4-way image classification set "Borders" from GitHub (frankbydefault/tumor-detector-notebook); label vocabulary: glioma, meningioma, no tumor, pituitary tumor.

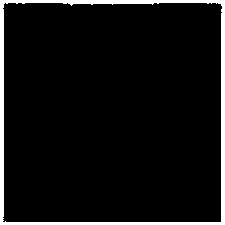
Label: no tumor

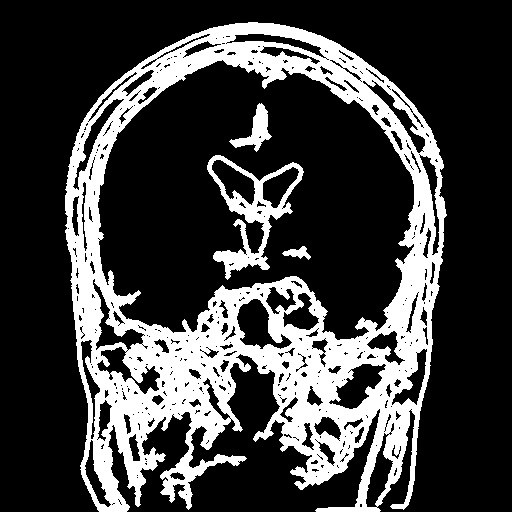
Label: meningioma

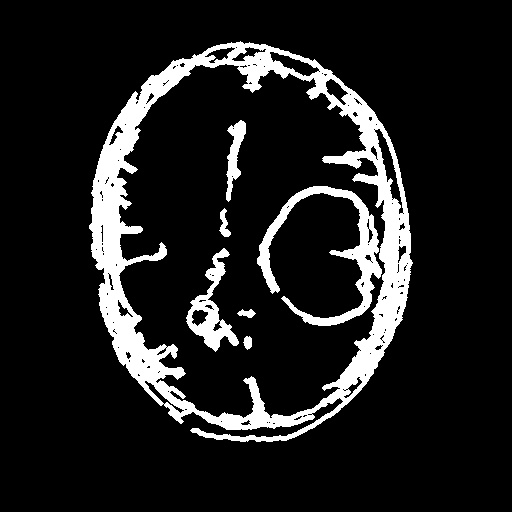
Label: glioma

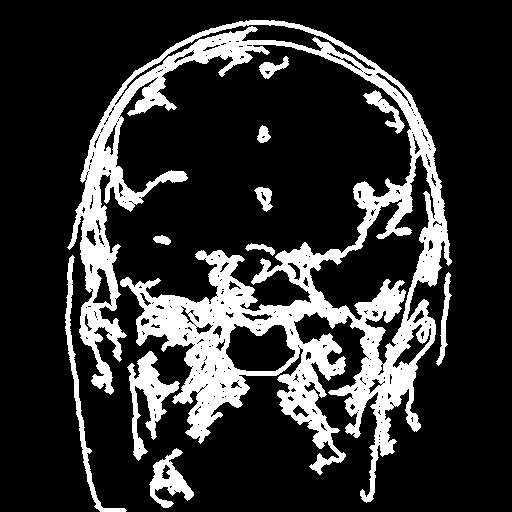
Label: pituitary tumor

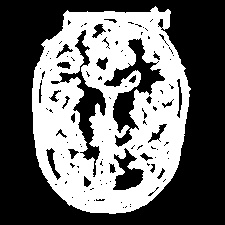
Label: no tumor

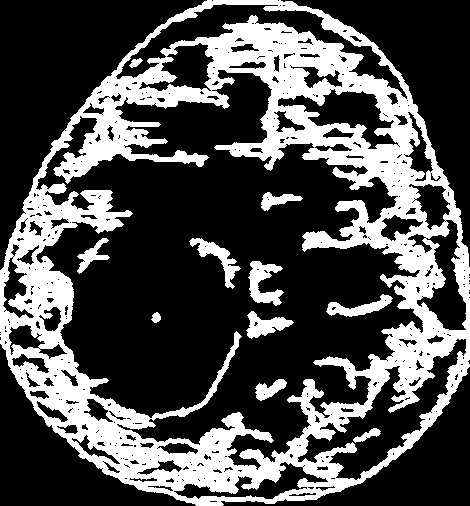
Label: meningioma
